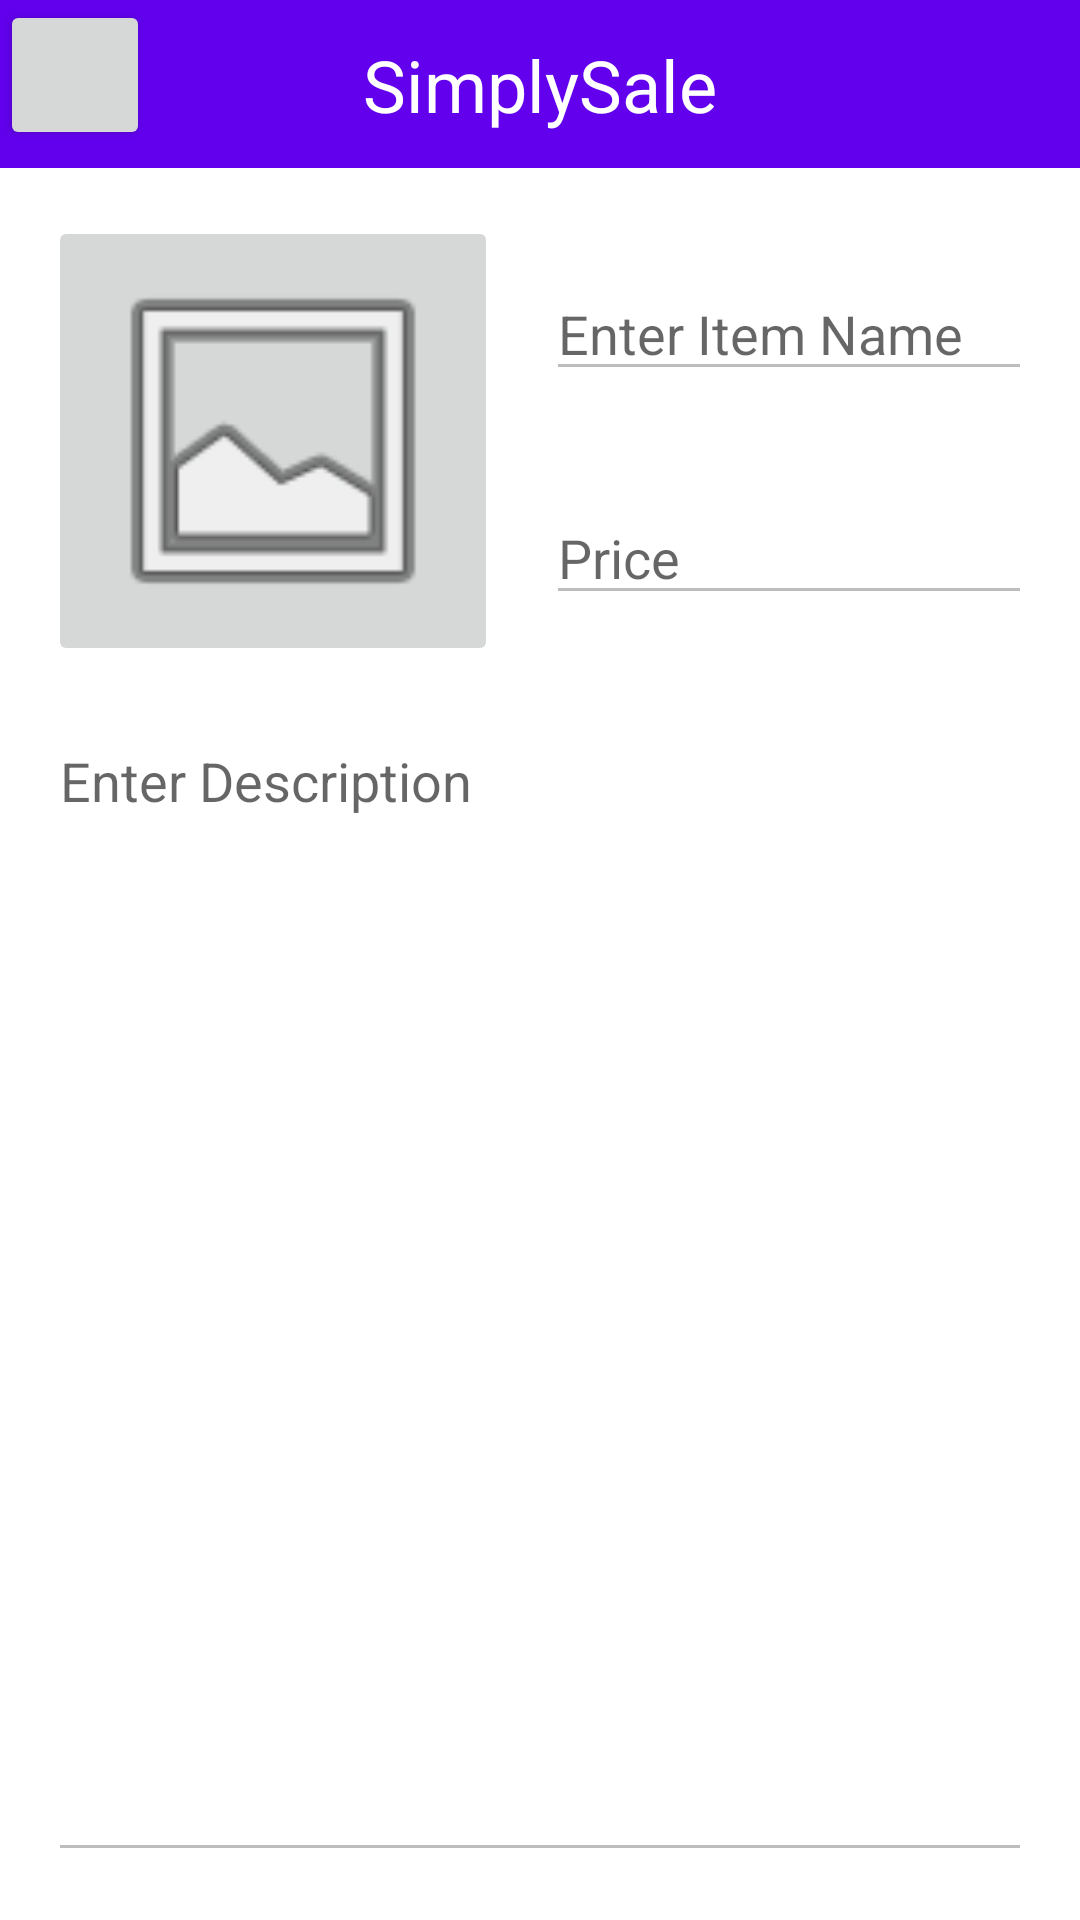

Produce the Android XML layout that renders to this screen, including the resource entries it uses.
<!-- AndroidManifest.xml: application theme Theme.SimplySale -->
<!-- res/layout/activity_view_listing.xml -->
<?xml version="1.0" encoding="utf-8"?>
<androidx.constraintlayout.widget.ConstraintLayout xmlns:android="http://schemas.android.com/apk/res/android"
    xmlns:app="http://schemas.android.com/apk/res-auto"
    xmlns:tools="http://schemas.android.com/tools"
    android:layout_width="match_parent"
    android:layout_height="match_parent"
    tools:context=".CreateListingActivity">

    <androidx.appcompat.widget.Toolbar
        android:id="@+id/toolbar3"
        android:layout_width="match_parent"
        android:layout_height="wrap_content"
        android:background="?attr/colorPrimary"
        android:minHeight="?attr/actionBarSize"
        android:theme="?attr/actionBarTheme"
        app:layout_constraintTop_toTopOf="parent"
        tools:layout_editor_absoluteX="1dp" />

    <TextView
        android:id="@+id/textView2"
        android:layout_width="wrap_content"
        android:layout_height="wrap_content"
        android:text="@string/app_name"
        android:textAppearance="@style/TextAppearance.AppCompat.Headline"
        android:textColor="@color/design_default_color_on_primary"
        app:layout_constraintBottom_toBottomOf="@+id/toolbar3"
        app:layout_constraintEnd_toEndOf="parent"
        app:layout_constraintStart_toStartOf="parent"
        app:layout_constraintTop_toTopOf="@+id/toolbar3" />

    <ImageButton
        android:id="@+id/buttonSelectImage"
        android:layout_width="150dp"
        android:layout_height="150dp"
        android:layout_marginStart="16dp"
        android:layout_marginLeft="16dp"
        android:layout_marginTop="16dp"
        android:layout_marginBottom="16dp"
        android:clickable="false"
        android:contentDescription="@string/imagePlaceholder"
        android:scaleType="fitCenter"
        app:layout_constraintBottom_toTopOf="@+id/textDescription"
        app:layout_constraintStart_toStartOf="parent"
        app:layout_constraintTop_toBottomOf="@+id/toolbar3"
        app:srcCompat="@android:drawable/ic_menu_gallery" />

    <EditText
        android:id="@+id/textItemPrice"
        android:layout_width="0dp"
        android:layout_height="wrap_content"
        android:layout_marginStart="16dp"
        android:layout_marginLeft="16dp"
        android:layout_marginEnd="16dp"
        android:layout_marginRight="16dp"
        android:clickable="false"
        android:ems="10"
        android:enabled="false"
        android:hint="@string/price_placeholder"
        android:importantForAutofill="no"
        android:inputType="none"
        app:layout_constraintBottom_toTopOf="@+id/textDescription"
        app:layout_constraintEnd_toEndOf="parent"
        app:layout_constraintHorizontal_bias="0.5"
        app:layout_constraintStart_toEndOf="@+id/buttonSelectImage"
        app:layout_constraintTop_toBottomOf="@+id/textItemName" />

    <EditText
        android:id="@+id/textItemName"
        android:layout_width="0dp"
        android:layout_height="wrap_content"
        android:layout_marginStart="16dp"
        android:layout_marginLeft="16dp"
        android:layout_marginEnd="16dp"
        android:layout_marginRight="16dp"
        android:clickable="false"
        android:ems="10"
        android:enabled="false"
        android:hint="@string/item_name_placeholder"
        android:importantForAutofill="no"
        android:inputType="none"
        app:layout_constraintBottom_toTopOf="@+id/textItemPrice"
        app:layout_constraintEnd_toEndOf="parent"
        app:layout_constraintHorizontal_bias="0.5"
        app:layout_constraintStart_toEndOf="@+id/buttonSelectImage"
        app:layout_constraintTop_toBottomOf="@+id/toolbar3" />

    <EditText
        android:id="@+id/textDescription"
        android:layout_width="0dp"
        android:layout_height="0dp"
        android:layout_marginStart="16dp"
        android:layout_marginLeft="16dp"
        android:layout_marginEnd="16dp"
        android:layout_marginRight="16dp"
        android:layout_marginBottom="16dp"
        android:clickable="false"
        android:ems="10"
        android:enabled="false"
        android:gravity="start|top"
        android:hint="@string/item_description_placeholder"
        android:importantForAutofill="no"
        android:inputType="none"
        app:layout_constraintBottom_toBottomOf="parent"
        app:layout_constraintEnd_toEndOf="parent"
        app:layout_constraintHorizontal_bias="0.5"
        app:layout_constraintStart_toStartOf="parent"
        app:layout_constraintTop_toBottomOf="@+id/buttonSelectImage" />

    <Button
        android:id="@+id/backButton"
        android:layout_width="50dp"
        android:layout_height="50dp"
        app:icon="@drawable/abc_vector_test"
        app:layout_constraintStart_toStartOf="parent"
        app:layout_constraintTop_toTopOf="parent" />

</androidx.constraintlayout.widget.ConstraintLayout>
<!-- resources referenced by this layout -->
<resources>
  <string name="app_name">SimplySale</string>
  <string name="imagePlaceholder">Choose an image</string>
  <string name="item_description_placeholder">Enter Description</string>
  <string name="item_name_placeholder">Enter Item Name</string>
  <string name="price_placeholder">Price</string>
  <style name="Theme.SimplySale" parent="Theme.MaterialComponents.DayNight.NoActionBar">
          
          <item name="colorPrimary">@color/purple_500</item>
          <item name="colorPrimaryVariant">@color/purple_700</item>
          <item name="colorOnPrimary">@color/white</item>
          
          <item name="colorSecondary">@color/teal_200</item>
          <item name="colorSecondaryVariant">@color/teal_700</item>
          <item name="colorOnSecondary">@color/black</item>
          
          <item name="android:statusBarColor" tools:targetApi="l">?attr/colorPrimaryVariant</item>
          
      </style>
  <!-- not gathered from this repository: default colours our renderer supplied (Android Studio template values) -->
  <color name="purple_500">#FF6200EE</color>
  <color name="purple_700">#FF3700B3</color>
  <color name="teal_200">#FF03DAC5</color>
  <color name="teal_700">#FF018786</color>
  <color name="black">#FF000000</color>
  <color name="white">#FFFFFFFF</color>
</resources>
